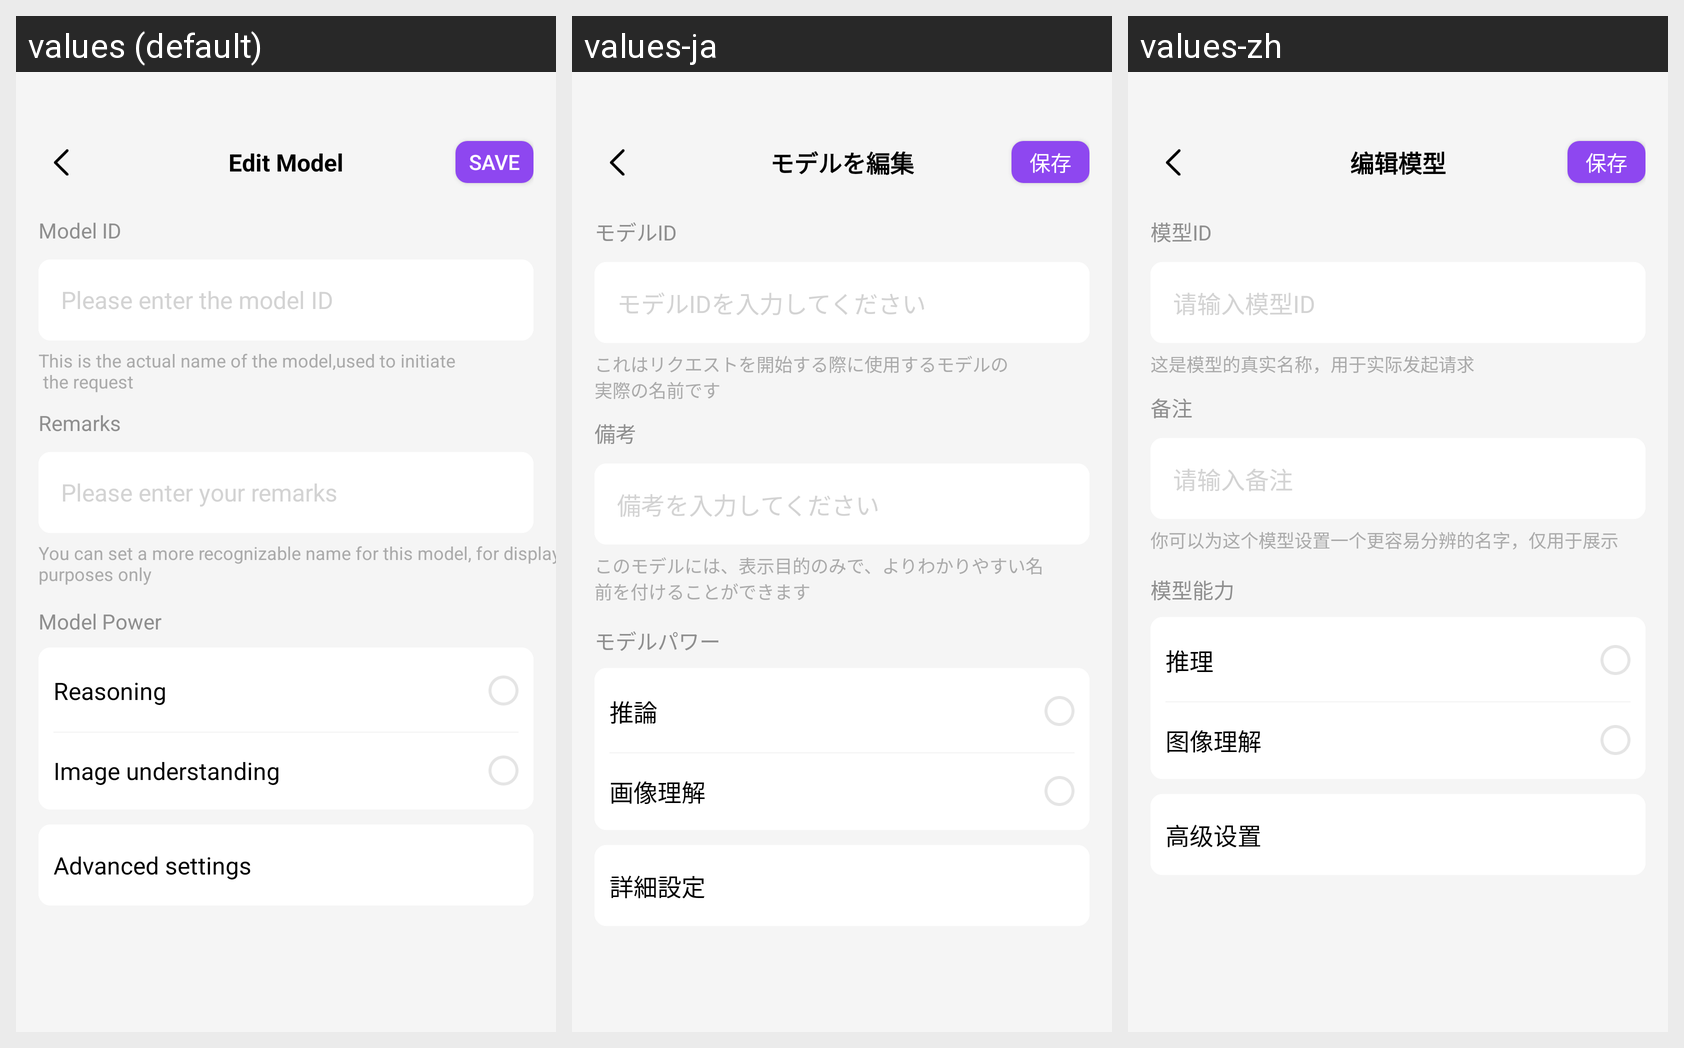

Strings drawn on this Android screen and how each of the app's shown locales translates them:
Android screen res/layout/activity_model_add.xml rendered under 3 locales, left to right: values (default), values-ja, values-zh. Device: Nexus 5 (rendered at 1080×1920; each locale shown at half size, 540×960, under a caption strip naming it); theme SplashTheme.
Strings drawn on this screen, with the default value and each locale's value (text and hints the layout hard-codes, and strings that could not be matched under every locale, appear in the picture but are not listed):

setting_edit_model_title_message
  values: Edit Model
  values-ja: モデルを編集
  values-zh: 编辑模型

setting_add_model_save_message
  values: Save
  values-ja: 保存
  values-zh: 保存

setting_add_model_id_message
  values: Model ID
  values-ja: モデルID
  values-zh: 模型ID

setting_add_model_id_edit_message
  values: Please enter the model ID
  values-ja: モデルIDを入力してください
  values-zh: 请输入模型ID

setting_add_model_id_edit_bottom_message
  values: This is the actual name of the model,used to initiate 
       the request
  values-ja: これはリクエストを開始する際に使用するモデルの
      実際の名前です
  values-zh: 这是模型的真实名称，用于实际发起请求

setting_add_model_remark_message
  values: Remarks
  values-ja: 備考
  values-zh: 备注

setting_add_model_remark_edit_message
  values: Please enter your remarks
  values-ja: 備考を入力してください
  values-zh: 请输入备注

setting_add_model_remark_edit_bottom_message
  values: You can set a more recognizable name for this model, for display purposes only
  values-ja: このモデルには、表示目的のみで、よりわかりやすい名
      前を付けることができます
  values-zh: 你可以为这个模型设置一个更容易分辨的名字，仅用于展示

setting_add_model_power_message
  values: Model Power
  values-ja: モデルパワー
  values-zh: 模型能力

setting_add_model_reasoning_message
  values: Reasoning
  values-ja: 推論
  values-zh: 推理

setting_add_model_image_understanding_message
  values: Image understanding
  values-ja: 画像理解
  values-zh: 图像理解

setting_add_model_advanced_settings_message
  values: Advanced settings
  values-ja: 詳細設定
  values-zh: 高级设置
